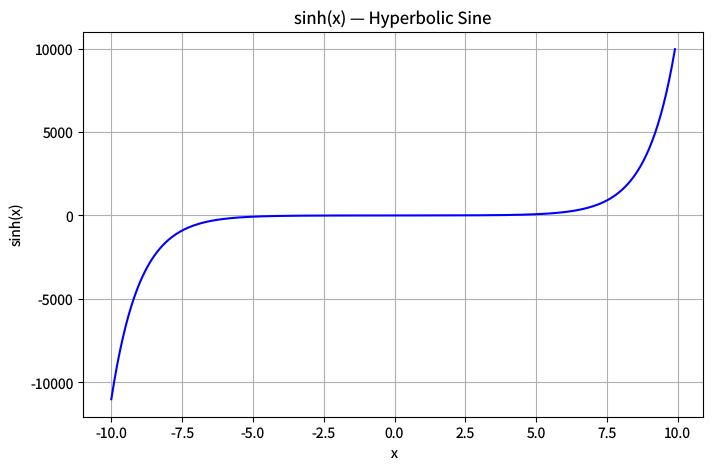

Recreate this plot in Python. (Note: this script raises an exception after producing the figure.)
"""symlog-demo.py — Reference for examples/symlog-demo.lisp"""
import math
import matplotlib
matplotlib.use('Agg')
import matplotlib.pyplot as plt

plt.rcParams['savefig.dpi'] = 100
plt.rcParams['text.hinting'] = 'none'
plt.rcParams['svg.fonttype'] = 'path'
plt.rcParams['pdf.fonttype'] = 42

fig = plt.figure(figsize=(8, 5))

xs = [(-10.0 + i * 0.1) for i in range(200)]
ys = [math.sinh(x) for x in xs]

plt.plot(xs, ys, color='blue', linestyle='-', linewidth=1.5)
plt.grid(visible=True)
plt.xlabel('x')
plt.ylabel('sinh(x)')
plt.title('sinh(x) — Hyperbolic Sine')

plt.savefig('reference_images/symlog-demo.png', dpi=100)
plt.savefig('reference_images/symlog-demo.svg')
print('Saved reference_images/symlog-demo.svg')
plt.savefig('reference_images/symlog-demo.pdf')
print('Saved reference_images/symlog-demo.pdf')
print('Saved reference_images/symlog-demo.png')
